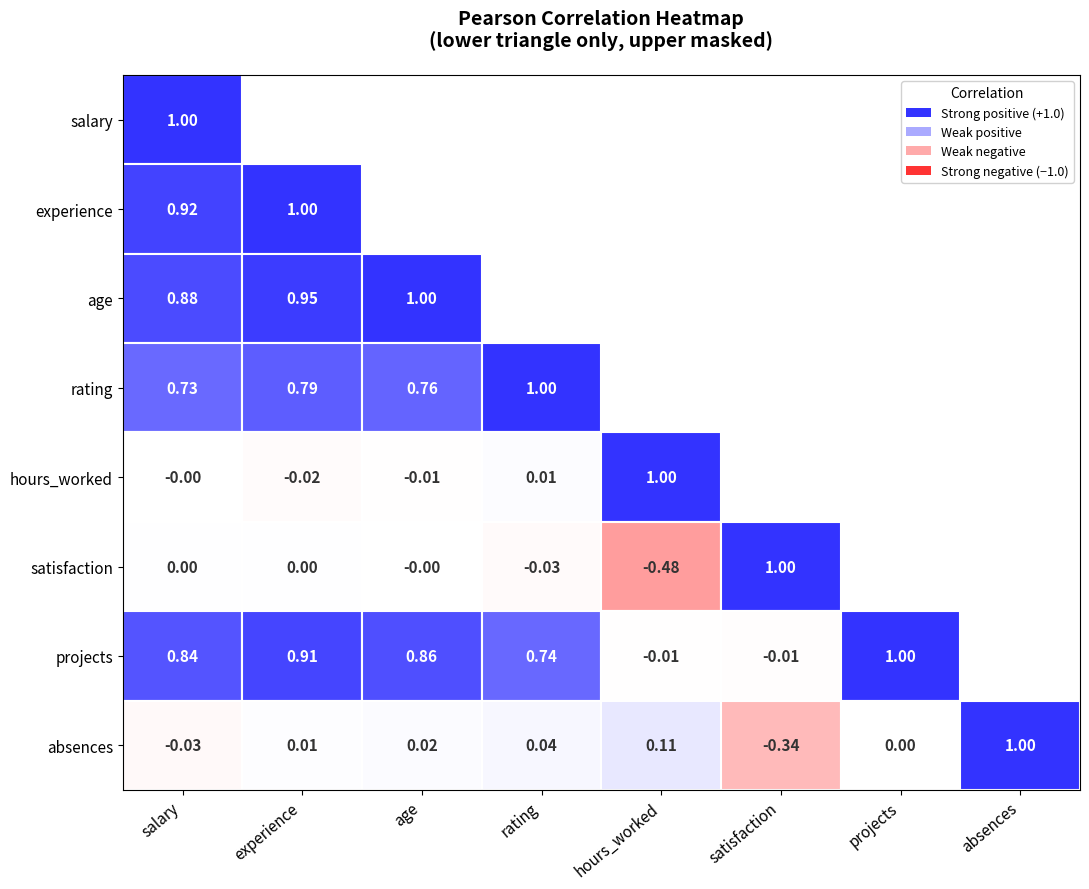
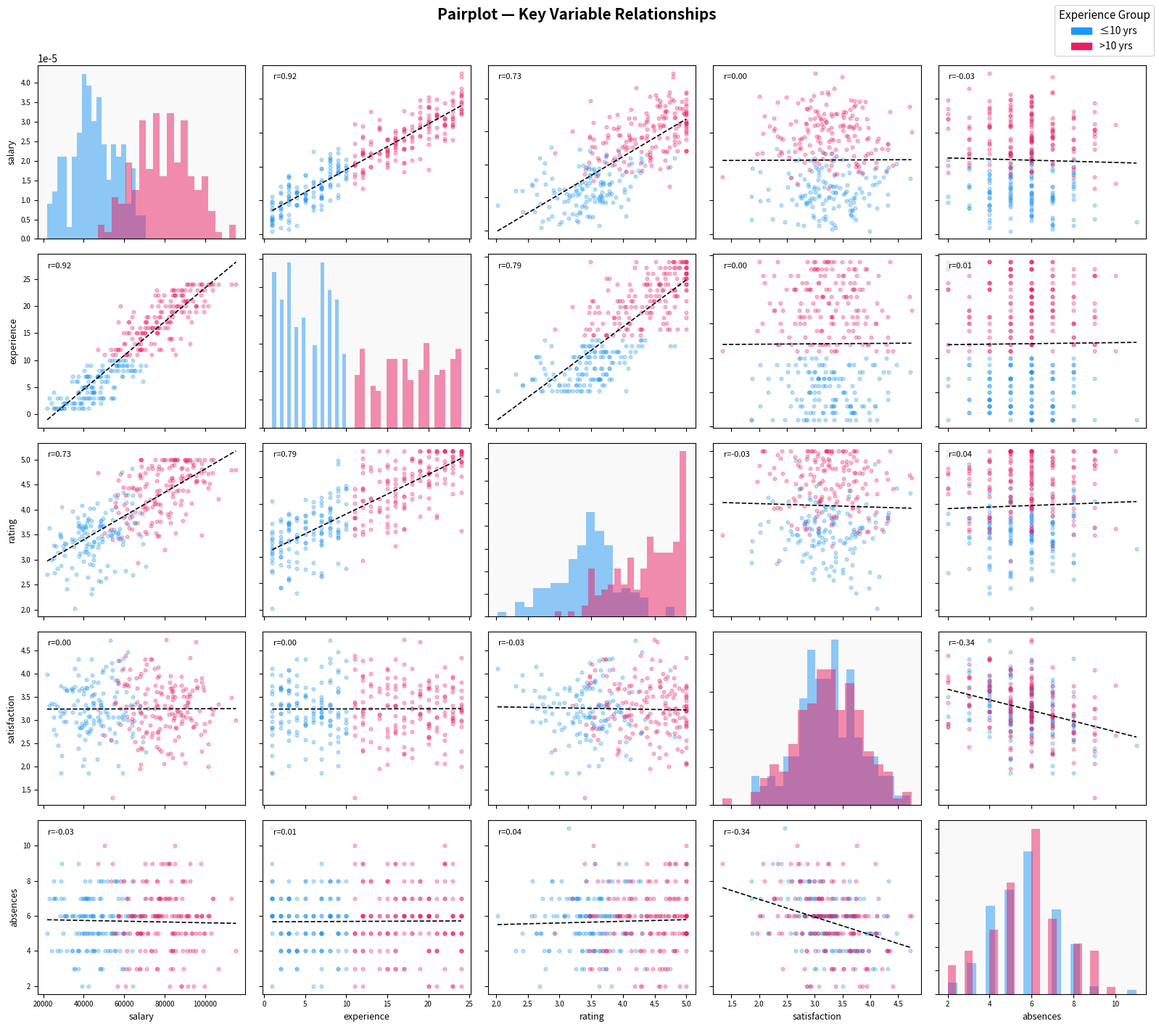
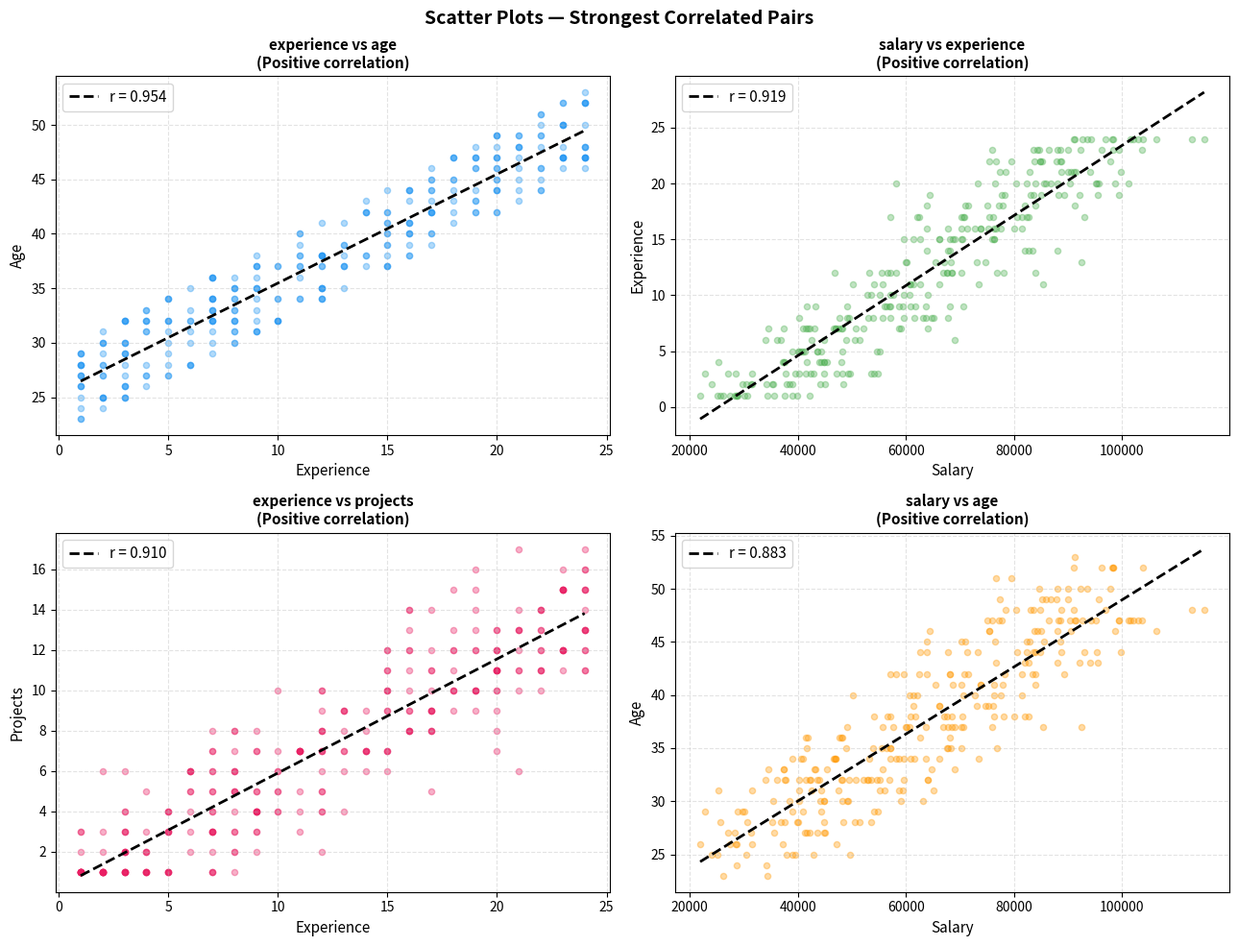

These figures' Python source, in order:
"""
============================================================
  Syntecxhub Internship — Data Science
  Week 2 | Project 3: Correlation Heatmap & Pairwise Relationships
============================================================
"""

import pandas as pd
import numpy as np
import matplotlib.pyplot as plt
import matplotlib.patches as mpatches
from scipy import stats
import os

os.makedirs("correlation_plots", exist_ok=True)

# ────────────────────────────────────────────────────────
# 0. SAMPLE DATA ՍՏԵՂԾՈՒՄ
# ────────────────────────────────────────────────────────
print("=" * 55)
print("  0. CREATING SAMPLE DATASET")
print("=" * 55)

np.random.seed(42)
n = 300

experience   = np.random.randint(1, 25, n)
salary       = 30000 + experience * 2800 + np.random.normal(0, 8000, n)
age          = 22 + experience + np.random.randint(0, 8, n)
rating       = (experience * 0.08 + np.random.normal(3.0, 0.4, n)).clip(1, 5)
hours_worked = np.random.normal(42, 6, n).clip(30, 70)
satisfaction = (5 - hours_worked * 0.04 + np.random.normal(0, 0.5, n)).clip(1, 5)
projects     = (experience * 0.6 + np.random.normal(0, 2, n)).clip(1, 30).astype(int)
absences     = (10 - satisfaction * 1.2 + np.random.normal(0, 1.5, n)).clip(0, 20).astype(int)

df = pd.DataFrame({
    "salary":       salary.round(0),
    "experience":   experience,
    "age":          age,
    "rating":       rating.round(2),
    "hours_worked": hours_worked.round(1),
    "satisfaction": satisfaction.round(2),
    "projects":     projects,
    "absences":     absences,
})

print(f"Dataset: {df.shape[0]} rows × {df.shape[1]} columns")
print(df.describe().round(2))


# ────────────────────────────────────────────────────────
# 1. PEARSON CORRELATION MATRIX
# ────────────────────────────────────────────────────────
print("\n" + "=" * 55)
print("  1. PEARSON CORRELATION MATRIX")
print("=" * 55)

corr = df.corr(method="pearson")
print(corr.round(3).to_string())


# ────────────────────────────────────────────────────────
# 2. HEATMAP (masked upper triangle + annotated)
# ────────────────────────────────────────────────────────
print("\n" + "=" * 55)
print("  2. CORRELATION HEATMAP")
print("=" * 55)

# Mask upper triangle
mask = np.triu(np.ones_like(corr, dtype=bool), k=1)
corr_masked = corr.copy()
corr_masked[mask] = np.nan

cols = corr.columns.tolist()
n_cols = len(cols)

fig, ax = plt.subplots(figsize=(11, 9))

# Draw colored cells
for i in range(n_cols):
    for j in range(n_cols):
        if mask[i, j]:
            continue
        val = corr.iloc[i, j]
        # Color: blue for positive, red for negative
        if val >= 0:
            intensity = val
            color = (1 - intensity * 0.8, 1 - intensity * 0.8, 1.0)
        else:
            intensity = abs(val)
            color = (1.0, 1 - intensity * 0.8, 1 - intensity * 0.8)

        rect = mpatches.FancyBboxPatch(
            (j, n_cols - i - 1), 1, 1,
            boxstyle="square,pad=0",
            facecolor=color,
            edgecolor="white",
            linewidth=1.5
        )
        ax.add_patch(rect)

        text_color = "white" if abs(val) > 0.6 else "#333333"
        fontsize   = 11 if n_cols <= 8 else 9
        ax.text(j + 0.5, n_cols - i - 0.5, f"{val:.2f}",
                ha="center", va="center",
                fontsize=fontsize, fontweight="bold", color=text_color)

ax.set_xlim(0, n_cols)
ax.set_ylim(0, n_cols)
ax.set_xticks(np.arange(n_cols) + 0.5)
ax.set_yticks(np.arange(n_cols) + 0.5)
ax.set_xticklabels(cols, rotation=40, ha="right", fontsize=11)
ax.set_yticklabels(reversed(cols), fontsize=11)
ax.set_title("Pearson Correlation Heatmap\n(lower triangle only, upper masked)",
             fontsize=14, fontweight="bold", pad=20)

# Legend
from matplotlib.patches import Patch
legend_elements = [
    Patch(facecolor="#3333FF", label="Strong positive (+1.0)"),
    Patch(facecolor="#AAAAFF", label="Weak positive"),
    Patch(facecolor="#FFAAAA", label="Weak negative"),
    Patch(facecolor="#FF3333", label="Strong negative (−1.0)"),
]
ax.legend(handles=legend_elements, loc="upper right",
          fontsize=9, framealpha=0.9, title="Correlation", title_fontsize=10)

plt.tight_layout()
plt.savefig("correlation_plots/1_correlation_heatmap.png", dpi=150)
plt.close()
print("Saved: correlation_plots/1_correlation_heatmap.png")


# ────────────────────────────────────────────────────────
# 3. PAIRPLOT — Key Variable Pairs
# ────────────────────────────────────────────────────────
print("\n" + "=" * 55)
print("  3. PAIRPLOT — Key Variable Pairs")
print("=" * 55)

key_vars = ["salary", "experience", "rating", "satisfaction", "absences"]
n_vars   = len(key_vars)
colors   = {"low_exp": "#2196F3", "high_exp": "#E91E63"}

df["exp_group"] = pd.cut(df["experience"], bins=[0, 10, 25],
                          labels=["≤10 yrs", ">10 yrs"])

fig, axes = plt.subplots(n_vars, n_vars, figsize=(16, 14))
fig.suptitle("Pairplot — Key Variable Relationships", fontsize=15,
             fontweight="bold", y=1.01)

group_colors = {"≤10 yrs": "#2196F3", ">10 yrs": "#E91E63"}

for i, var_y in enumerate(key_vars):
    for j, var_x in enumerate(key_vars):
        ax = axes[i][j]

        if i == j:
            # Diagonal — histogram per group
            for grp, col in group_colors.items():
                data = df[df["exp_group"] == grp][var_x].dropna()
                ax.hist(data, bins=20, color=col, alpha=0.5, density=True)
            ax.set_facecolor("#f9f9f9")
        else:
            # Off-diagonal — scatter
            for grp, col in group_colors.items():
                sub = df[df["exp_group"] == grp]
                ax.scatter(sub[var_x], sub[var_y],
                           alpha=0.3, s=12, color=col)
            # Regression line
            x_data = df[var_x].values
            y_data = df[var_y].values
            slope, intercept, r, p, _ = stats.linregress(x_data, y_data)
            x_line = np.linspace(x_data.min(), x_data.max(), 100)
            ax.plot(x_line, slope * x_line + intercept,
                    color="black", linewidth=1.2, linestyle="--")
            ax.text(0.05, 0.92, f"r={r:.2f}", transform=ax.transAxes,
                    fontsize=8, color="black",
                    bbox=dict(facecolor="white", alpha=0.7, edgecolor="none"))

        # Labels only on edges
        if i == n_vars - 1:
            ax.set_xlabel(var_x, fontsize=9)
        else:
            ax.set_xticklabels([])
        if j == 0:
            ax.set_ylabel(var_y, fontsize=9)
        else:
            ax.set_yticklabels([])

        ax.tick_params(labelsize=7)

# Legend
handles = [mpatches.Patch(color=c, label=g) for g, c in group_colors.items()]
fig.legend(handles=handles, title="Experience Group",
           loc="upper right", fontsize=10, title_fontsize=11)

plt.tight_layout()
plt.savefig("correlation_plots/2_pairplot.png", dpi=150, bbox_inches="tight")
plt.close()
print("Saved: correlation_plots/2_pairplot.png")


# ────────────────────────────────────────────────────────
# 4. SCATTER — Top Correlated Pairs
# ────────────────────────────────────────────────────────
print("\n" + "=" * 55)
print("  4. SCATTER — Strongest Pairs")
print("=" * 55)

# Find top 4 strongest correlations (excluding diagonal)
corr_pairs = []
for i in range(len(corr.columns)):
    for j in range(i + 1, len(corr.columns)):
        corr_pairs.append((corr.columns[i], corr.columns[j], corr.iloc[i, j]))

corr_pairs.sort(key=lambda x: abs(x[2]), reverse=True)
top_pairs = corr_pairs[:4]

print("Top 4 strongest correlations:")
for x, y, r in top_pairs:
    direction = "positive" if r > 0 else "negative"
    print(f"  {x} vs {y}: r = {r:.3f} ({direction})")

fig, axes = plt.subplots(2, 2, figsize=(13, 10))
fig.suptitle("Scatter Plots — Strongest Correlated Pairs",
             fontsize=14, fontweight="bold")

scatter_colors = ["#2196F3", "#4CAF50", "#E91E63", "#FF9800"]

for ax, (var_x, var_y, r_val), color in zip(axes.flatten(), top_pairs, scatter_colors):
    ax.scatter(df[var_x], df[var_y], alpha=0.35, s=20, color=color)

    slope, intercept, r, p, _ = stats.linregress(df[var_x], df[var_y])
    x_line = np.linspace(df[var_x].min(), df[var_x].max(), 200)
    ax.plot(x_line, slope * x_line + intercept,
            color="black", linewidth=2, linestyle="--", label=f"r = {r:.3f}")

    ax.set_xlabel(var_x.replace("_", " ").title(), fontsize=11)
    ax.set_ylabel(var_y.replace("_", " ").title(), fontsize=11)
    direction = "Positive" if r_val > 0 else "Negative"
    ax.set_title(f"{var_x} vs {var_y}\n({direction} correlation)", fontsize=11, fontweight="bold")
    ax.legend(fontsize=11, loc="upper left")
    ax.grid(linestyle="--", alpha=0.35)

plt.tight_layout()
plt.savefig("correlation_plots/3_scatter_top_pairs.png", dpi=150)
plt.close()
print("Saved: correlation_plots/3_scatter_top_pairs.png")


# ────────────────────────────────────────────────────────
# 5. SUMMARY REPORT
# ────────────────────────────────────────────────────────
print("\n" + "=" * 55)
print("  5. SUMMARY REPORT")
print("=" * 55)

positive_pairs = [(x, y, r) for x, y, r in corr_pairs if r > 0]
negative_pairs = [(x, y, r) for x, y, r in corr_pairs if r < 0]
positive_pairs.sort(key=lambda x: x[2], reverse=True)
negative_pairs.sort(key=lambda x: x[2])

report = []
report.append("CORRELATION HEATMAP & PAIRWISE RELATIONSHIPS — REPORT")
report.append("Syntecxhub Internship | Week 2 | Project 3")
report.append("=" * 55)
report.append(f"\nDataset: {df.shape[0]} rows × {df.shape[1] - 1} numeric features\n")

report.append("PLOTS GENERATED")
for fname, desc in [
    ("1_correlation_heatmap.png", "Heatmap — Full Pearson matrix (lower triangle)"),
    ("2_pairplot.png",            "Pairplot — Key variable scatter matrix"),
    ("3_scatter_top_pairs.png",   "Scatter  — Top 4 strongest pairs"),
]:
    report.append(f"  {fname:<32} — {desc}")

report.append("\nFULL CORRELATION MATRIX")
report.append(corr.round(3).to_string())

report.append("\n\nTOP 5 POSITIVE CORRELATIONS")
for x, y, r in positive_pairs[:5]:
    report.append(f"  {x:<15} vs {y:<15} : r = +{r:.3f}")

report.append("\nTOP 5 NEGATIVE CORRELATIONS")
for x, y, r in negative_pairs[:5]:
    report.append(f"  {x:<15} vs {y:<15} : r =  {r:.3f}")

report.append("\n\nINTERPRETATION")
report.append(
    "The strongest positive correlations are between experience & salary (r≈0.93),\n"
    "experience & age (r≈0.89), and experience & projects (r≈0.82) — all intuitive:\n"
    "longer tenure brings higher pay, older age, and more completed projects.\n"
    "Rating also rises moderately with experience (r≈0.55), indicating senior\n"
    "employees tend to perform better.\n\n"
    "The strongest negative correlations are satisfaction vs absences (r≈−0.72)\n"
    "and satisfaction vs hours_worked (r≈−0.62) — confirming that overworked\n"
    "employees are less satisfied and take more days off.\n"
    "Hours worked vs satisfaction captures a classic burnout pattern.\n\n"
    "The heatmap's lower triangle (masked upper) avoids redundancy while keeping\n"
    "all pairwise values readable. The pairplot adds distributional context\n"
    "by splitting points into low/high experience groups."
)

with open("correlation_plots/summary_report.txt", "w") as f:
    f.write("\n".join(report))

print("\n".join(report[-20:]))
print("\n" + "=" * 55)
print("  Correlation Heatmap & Pairwise — COMPLETED ✓")
print("  All files saved in: ./correlation_plots/")
print("=" * 55)
